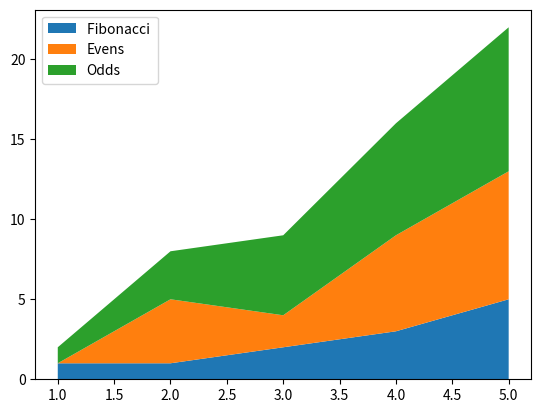
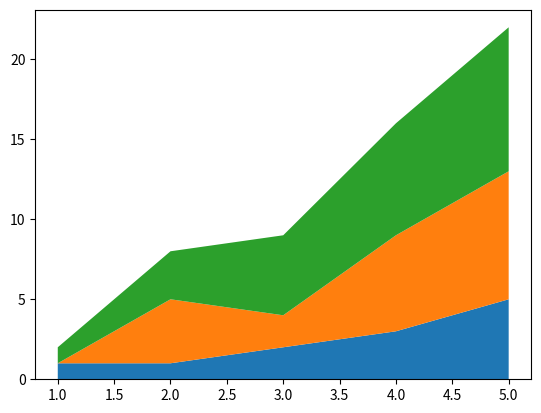
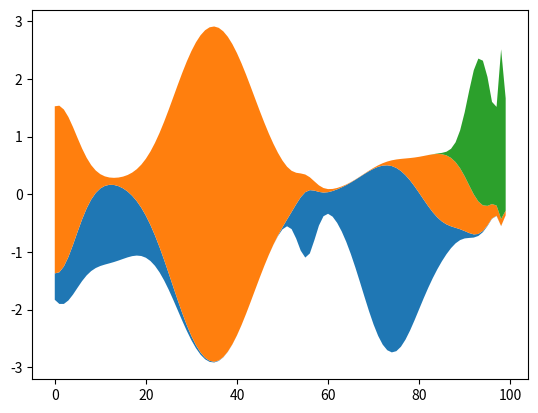

The matplotlib source for these figures, in order:
%matplotlib inline

import numpy as np
import matplotlib.pyplot as plt

x = [1, 2, 3, 4, 5]
y1 = [1, 1, 2, 3, 5]
y2 = [0, 4, 2, 6, 8]
y3 = [1, 3, 5, 7, 9]

y = np.vstack([y1, y2, y3])

labels = ["Fibonacci ", "Evens", "Odds"]

fig, ax = plt.subplots()
ax.stackplot(x, y1, y2, y3, labels=labels)
ax.legend(loc=2)
plt.show()

fig, ax = plt.subplots()
ax.stackplot(x, y)
plt.show()

def layers(n, m):
    """
    Return *n* random Gaussian mixtures, each of length *m*.
    """
    def bump(a):
        x = 1 / (.1 + np.random.random())
        y = 2 * np.random.random() - .5
        z = 10 / (.1 + np.random.random())
        for i in range(m):
            w = (i / m - y) * z
            a[i] += x * np.exp(-w * w)
    a = np.zeros((m, n))
    for i in range(n):
        for j in range(5):
            bump(a[:, i])
    return a


d = layers(3, 100)

fig, ax = plt.subplots()
ax.stackplot(range(100), d.T, baseline='wiggle')
plt.show()